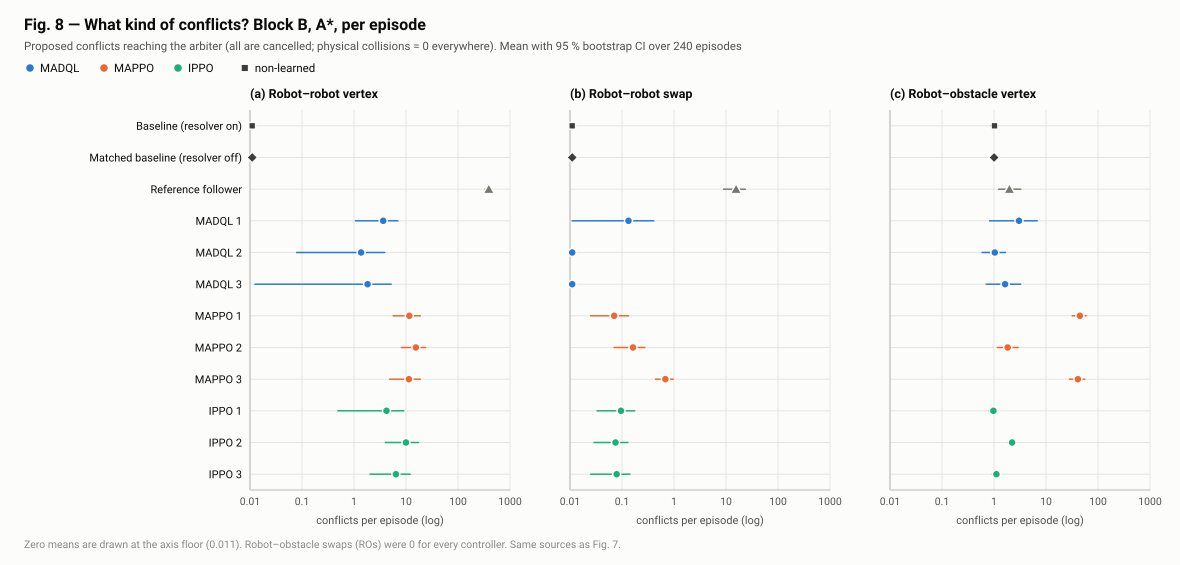

Data behind this chart, as committed beside it:
controller, type, mean_per_episode, low, high, episodes
baseline, RRv, 0, 0, 0, 240
baseline-noresolver, RRv, 0, 0, 0, 240
reference, RRv, 390.3, 331.1, 448.5, 240
madql-seed1, RRv, 3.646, 1.071, 6.959, 240
madql-seed2, RRv, 1.367, 0.07917, 3.888, 240
madql-seed3, RRv, 1.825, 0.0125, 5.188, 240
mappo-seed1, RRv, 11.59, 5.683, 18.82, 240
mappo-seed2, RRv, 15.51, 8.17, 23.78, 240
mappo-seed3, RRv, 11.36, 4.85, 18.93, 240
ippo-seed1, RRv, 4.213, 0.4874, 9.021, 240
ippo-seed2, RRv, 10.01, 4.058, 17.28, 240
ippo-seed3, RRv, 6.4, 2.041, 12.02, 240
baseline, RRs, 0, 0, 0, 240
baseline-noresolver, RRs, 0, 0, 0, 240
reference, RRs, 15.62, 9.049, 23.48, 240
madql-seed1, RRs, 0.1333, 0, 0.407, 240
madql-seed2, RRs, 0, 0, 0, 240
madql-seed3, RRs, 0, 0, 0, 240
mappo-seed1, RRs, 0.07083, 0.025, 0.1333, 240
mappo-seed2, RRs, 0.1625, 0.07083, 0.275, 240
mappo-seed3, RRs, 0.6833, 0.4417, 0.9667, 240
ippo-seed1, RRs, 0.09583, 0.03333, 0.175, 240
ippo-seed2, RRs, 0.075, 0.02917, 0.1292, 240
ippo-seed3, RRs, 0.07917, 0.025, 0.1417, 240
baseline, ROv, 1.021, 0.8667, 1.188, 240
baseline-noresolver, ROv, 1.004, 0.8375, 1.188, 240
reference, ROv, 1.979, 1.229, 3.263, 240
madql-seed1, ROv, 3.029, 0.8249, 6.763, 240
madql-seed2, ROv, 1.038, 0.5916, 1.663, 240
madql-seed3, ROv, 1.637, 0.7083, 3.25, 240
mappo-seed1, ROv, 44.94, 31.89, 59.02, 240
mappo-seed2, ROv, 1.833, 1.167, 2.917, 240
mappo-seed3, ROv, 41.1, 28.44, 55.51, 240
ippo-seed1, ROv, 0.975, 0.8083, 1.154, 240
ippo-seed2, ROv, 2.225, 1.867, 2.6, 240
ippo-seed3, ROv, 1.113, 0.9292, 1.317, 240
